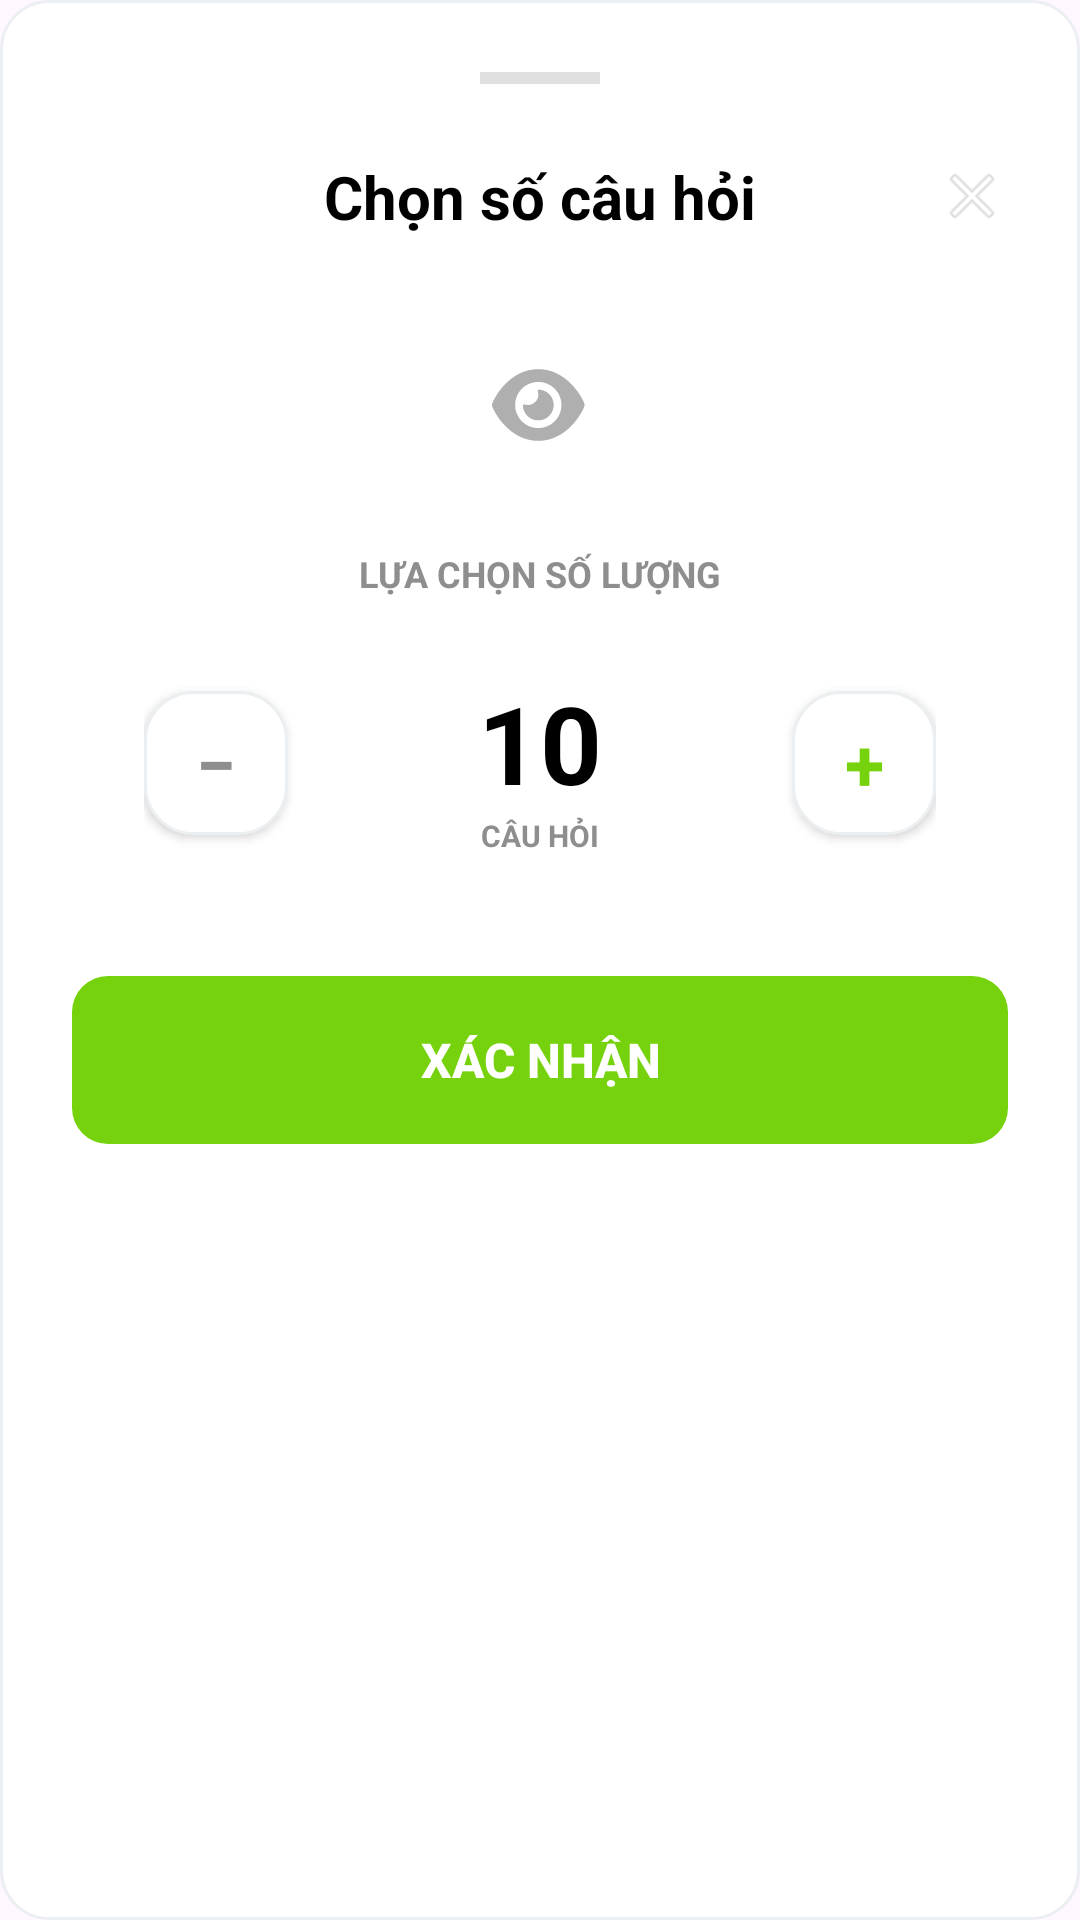

Write the Android layout XML for this screen, with the resource values it uses.
<!-- AndroidManifest.xml: application theme Theme.AppEngGo -->
<!-- res/layout/dialog_select_questions.xml -->
<?xml version="1.0" encoding="utf-8"?>
<LinearLayout xmlns:android="http://schemas.android.com/apk/res/android"
    android:layout_width="match_parent"
    android:layout_height="wrap_content"
    android:background="@drawable/bg_card_white"
    android:gravity="center_horizontal"
    android:orientation="vertical"
    android:padding="24dp">

    <View
        android:layout_width="40dp"
        android:layout_height="4dp"
        android:layout_gravity="center_horizontal"
        android:layout_marginBottom="24dp"
        android:background="#E0E0E0" />

    <RelativeLayout
        android:layout_width="match_parent"
        android:layout_height="wrap_content"
        android:layout_marginBottom="24dp">
        <TextView
            android:layout_width="wrap_content"
            android:layout_height="wrap_content"
            android:layout_centerInParent="true"
            android:text="Chọn số câu hỏi"
            android:textColor="@color/black"
            android:textSize="20sp"
            android:textStyle="bold" />
        <ImageView
            android:id="@+id/btn_close_dialog"
            android:layout_width="24dp"
            android:layout_height="24dp"
            android:layout_alignParentEnd="true"
            android:layout_centerVertical="true"
            android:src="@android:drawable/ic_menu_close_clear_cancel"
            android:alpha="0.3" />
    </RelativeLayout>

    <ImageView
        android:layout_width="64dp"
        android:layout_height="64dp"
        android:layout_marginBottom="16dp"
        android:background="@drawable/bg_light_blue"
        android:padding="16dp"
        android:src="@drawable/ic_eye" />

    <TextView
        android:layout_width="wrap_content"
        android:layout_height="wrap_content"
        android:text="LỰA CHỌN SỐ LƯỢNG"
        android:textColor="#8E8E8E"
        android:textSize="12sp"
        android:textStyle="bold"
        android:layout_marginBottom="24dp" />

    <LinearLayout
        android:layout_width="wrap_content"
        android:layout_height="wrap_content"
        android:gravity="center"
        android:layout_marginBottom="40dp"
        android:orientation="horizontal">

        <TextView
            android:id="@+id/btn_minus_questions"
            android:layout_width="48dp"
            android:layout_height="48dp"
            android:background="@drawable/bg_card_white"
            android:elevation="2dp"
            android:gravity="center"
            android:text="−"
            android:textColor="#8E8E8E"
            android:textSize="24sp"
            android:textStyle="bold" />

        <LinearLayout
            android:layout_width="120dp"
            android:layout_height="wrap_content"
            android:gravity="center"
            android:orientation="vertical"
            android:layout_marginHorizontal="24dp">
            <TextView
                android:id="@+id/tv_question_count_dialog"
                android:layout_width="wrap_content"
                android:layout_height="wrap_content"
                android:text="10"
                android:textColor="@color/black"
                android:textSize="36sp"
                android:textStyle="bold" />
            <TextView
                android:layout_width="wrap_content"
                android:layout_height="wrap_content"
                android:text="CÂU HỎI"
                android:textColor="#8E8E8E"
                android:textSize="10sp"
                android:textStyle="bold" />
        </LinearLayout>

        <TextView
            android:id="@+id/btn_plus_questions"
            android:layout_width="48dp"
            android:layout_height="48dp"
            android:background="@drawable/bg_card_white"
            android:elevation="2dp"
            android:gravity="center"
            android:text="+"
            android:textColor="#76D20C"
            android:textSize="24sp"
            android:textStyle="bold" />
    </LinearLayout>

    <androidx.appcompat.widget.AppCompatButton
        android:id="@+id/btn_confirm_questions"
        android:layout_width="match_parent"
        android:layout_height="56dp"
        android:background="@drawable/bg_correct"
        android:backgroundTint="#76D20C"
        android:text="XÁC NHẬN"
        android:textColor="#FFFFFF"
        android:textSize="16sp"
        android:textStyle="bold" />

</LinearLayout>
<!-- resources referenced by this layout -->
<resources>
  <color name="black">#FF000000</color>
  <!-- drawable bg_card_white (drawable) -->
  <shape xmlns:android="http://schemas.android.com/apk/res/android">
      <solid android:color="#FFFFFF"/>
      <corners android:radius="16dp"/>
      <stroke
          android:width="1dp"
          android:color="#ECEFF1"/>
  </shape>
  <!-- drawable bg_correct (drawable) -->
  <?xml version="1.0" encoding="utf-8"?>
  <shape xmlns:android="http://schemas.android.com/apk/res/android">
      <solid android:color="@color/green_correct" />
      <corners android:radius="12dp" />
  </shape>
  <!-- drawable ic_eye (drawable) -->
  <vector xmlns:android="http://schemas.android.com/apk/res/android"
      android:width="21dp"
      android:height="18dp"
      android:viewportWidth="21"
      android:viewportHeight="18">
      <path
          android:pathData="M10.125,1.125C7.284,1.125 5.01,2.419 3.354,3.959C1.709,5.484 0.608,7.313 0.088,8.568C-0.028,8.845 -0.028,9.155 0.088,9.432C0.608,10.688 1.709,12.516 3.354,14.041C5.01,15.581 7.284,16.875 10.125,16.875C12.966,16.875 15.24,15.581 16.896,14.041C18.541,12.512 19.642,10.688 20.166,9.432C20.282,9.155 20.282,8.845 20.166,8.568C19.642,7.313 18.541,5.484 16.896,3.959C15.24,2.419 12.966,1.125 10.125,1.125ZM5.062,9C5.062,7.657 5.596,6.37 6.545,5.42C7.495,4.471 8.782,3.938 10.125,3.938C11.468,3.938 12.755,4.471 13.705,5.42C14.654,6.37 15.188,7.657 15.188,9C15.188,10.343 14.654,11.63 13.705,12.58C12.755,13.529 11.468,14.063 10.125,14.063C8.782,14.063 7.495,13.529 6.545,12.58C5.596,11.63 5.062,10.343 5.062,9ZM10.125,6.75C10.125,7.991 9.116,9 7.875,9C7.625,9 7.386,8.958 7.161,8.884C6.968,8.821 6.743,8.94 6.75,9.144C6.761,9.387 6.796,9.629 6.862,9.872C7.344,11.672 9.197,12.741 10.997,12.259C12.797,11.777 13.866,9.925 13.384,8.125C12.994,6.666 11.703,5.685 10.269,5.625C10.065,5.618 9.946,5.839 10.009,6.036C10.083,6.261 10.125,6.5 10.125,6.75Z"
          android:fillColor="#AFAFAF"/>
  </vector>
  <style name="Theme.AppEngGo" parent="Base.Theme.AppEngGo" />
  <style name="Base.Theme.AppEngGo" parent="Theme.Material3.Light.NoActionBar">
          <item name="colorPrimary">@color/primary_blue</item>
          <item name="colorOnPrimary">#FFFFFF</item>
      </style>
  <color name="primary_blue">#1CB0F6</color>
</resources>
